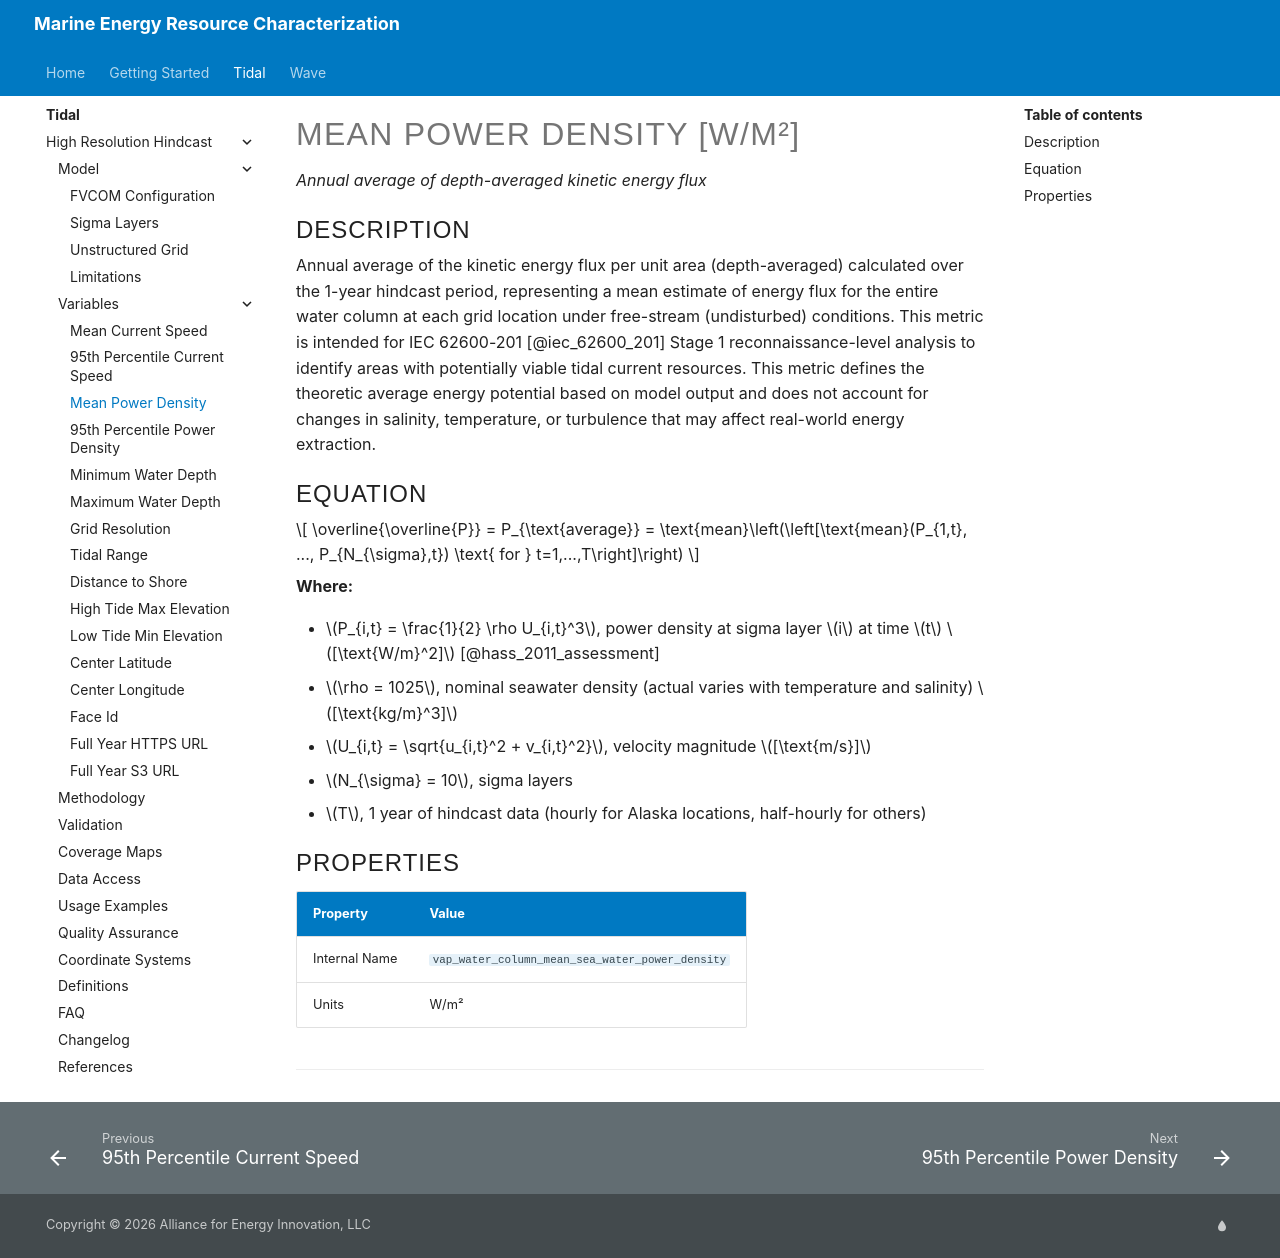

repository: NatLabRockies/Marine_Energy_Resource_Characterization · page: pr-preview/pr-4/tidal/high_resolution_hindcast/variables/mean-power-density/index.html · generator: mkdocs

<!-- AUTO-GENERATED FILE — DO NOT EDIT DIRECTLY -->
<!-- Source of truth: src/variable_registry.py (VARIABLE_REGISTRY) -->
<!-- To update: edit the registry, then run `python generate_variable_docs.py` -->

# Mean Power Density [W/m²]

*Annual average of depth-averaged kinetic energy flux*

## Description

Annual average of the kinetic energy flux per unit area (depth-averaged) calculated over the 1-year hindcast period, representing a mean estimate of energy flux for the entire water column at each grid location under free-stream (undisturbed) conditions. This metric is intended for IEC 62600-201 [@iec_62600_201] Stage 1 reconnaissance-level analysis to identify areas with potentially viable tidal current resources. This metric defines the theoretic average energy potential based on model output and does not account for changes in salinity, temperature, or turbulence that may affect real-world energy extraction.

## Equation

$$
\overline{\overline{P}} = P_{\text{average}} = \text{mean}\left(\left[\text{mean}(P_{1,t}, ..., P_{N_{\sigma},t}) \text{ for } t=1,...,T\right]\right)
$$

**Where:**

- $P_{i,t} = \frac{1}{2} \rho U_{i,t}^3$, power density at sigma layer $i$ at time $t$ $[\text{W/m}^2]$ [@hass_2011_assessment]
- $\rho = 1025$, nominal seawater density (actual varies with temperature and salinity) $[\text{kg/m}^3]$
- $U_{i,t} = \sqrt{u_{i,t}^2 + v_{i,t}^2}$, velocity magnitude $[\text{m/s}]$
- $N_{\sigma} = 10$, sigma layers
- $T$, 1 year of hindcast data (hourly for Alaska locations, half-hourly for others)

## Properties

| Property | Value |
| --- | --- |
| Internal Name | `vap_water_column_mean_sea_water_power_density` |
| Units | W/m² |

--8<-- "docs/tidal/high_resolution_hindcast/_cite-widget.md"
